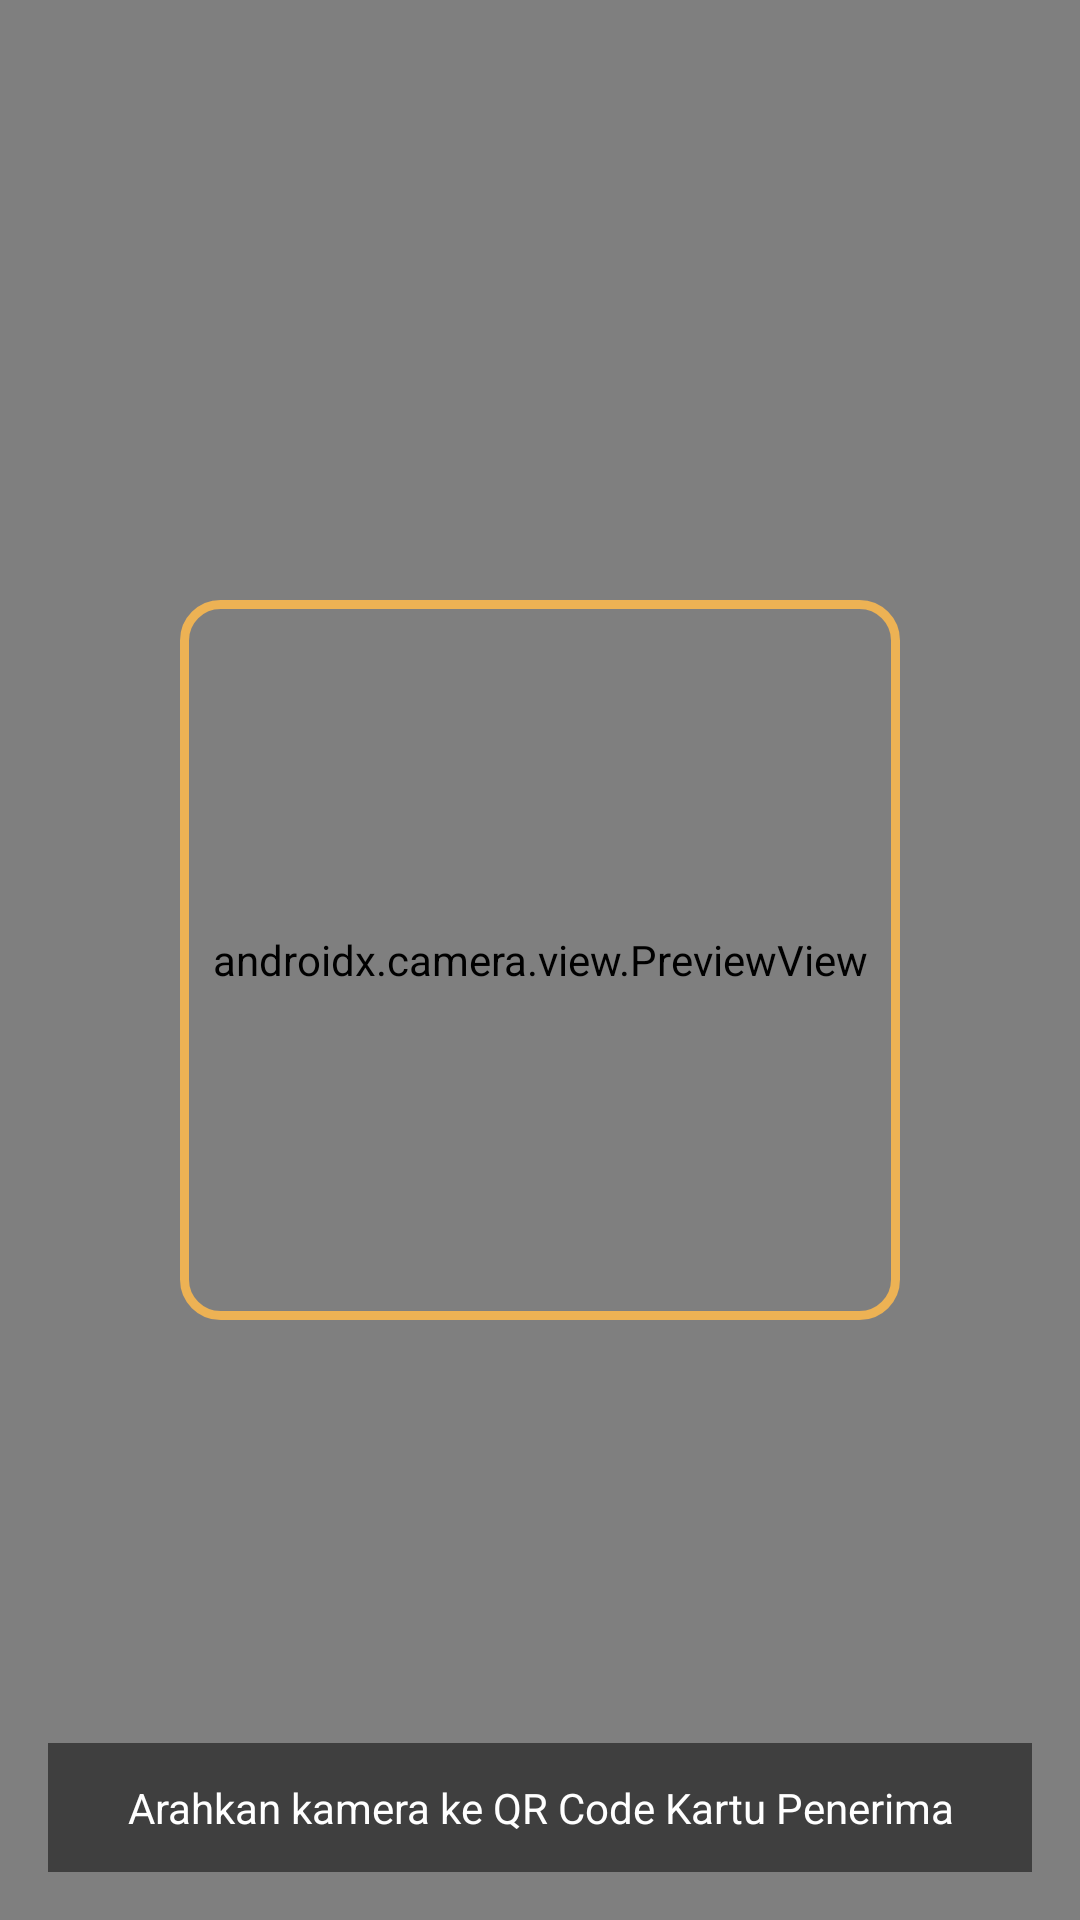

Layout XML and referenced resources for this Android screen:
<!-- AndroidManifest.xml: application theme Theme.Aliyalilac -->
<!-- res/layout/fragment_tab_scan.xml -->
<?xml version="1.0" encoding="utf-8"?>
<androidx.constraintlayout.widget.ConstraintLayout xmlns:android="http://schemas.android.com/apk/res/android"
    xmlns:app="http://schemas.android.com/apk/res-auto"
    android:layout_width="match_parent"
    android:layout_height="match_parent">

    <androidx.camera.view.PreviewView
        android:id="@+id/previewView"
        android:layout_width="0dp"
        android:layout_height="0dp"
        app:layout_constraintBottom_toBottomOf="parent"
        app:layout_constraintEnd_toEndOf="parent"
        app:layout_constraintStart_toStartOf="parent"
        app:layout_constraintTop_toTopOf="parent" />

    <View
        android:layout_width="240dp"
        android:layout_height="240dp"
        android:background="@drawable/scan_border"
        app:layout_constraintBottom_toBottomOf="parent"
        app:layout_constraintEnd_toEndOf="parent"
        app:layout_constraintStart_toStartOf="parent"
        app:layout_constraintTop_toTopOf="parent" />

    <TextView
        android:id="@+id/tvScanResult"
        android:layout_width="0dp"
        android:layout_height="wrap_content"
        android:layout_margin="16dp"
        android:gravity="center"
        android:text="Arahkan kamera ke QR Code Kartu Penerima"
        android:textColor="@android:color/white"
        android:background="#80000000"
        android:padding="12dp"
        android:textSize="14sp"
        app:layout_constraintBottom_toBottomOf="parent"
        app:layout_constraintEnd_toEndOf="parent"
        app:layout_constraintStart_toStartOf="parent" />

</androidx.constraintlayout.widget.ConstraintLayout>
<!-- resources referenced by this layout -->
<resources>
  <!-- drawable scan_border (drawable) -->
  <?xml version="1.0" encoding="utf-8"?>
  <shape xmlns:android="http://schemas.android.com/apk/res/android">
      <stroke android:width="3dp" android:color="#EDB254" />
      <solid android:color="#00000000" />
      <corners android:radius="12dp" />
  </shape>
  <style name="Theme.Aliyalilac" parent="Base.Theme.Aliyalilac" />
  <style name="Base.Theme.Aliyalilac" parent="Theme.Material3.DayNight.NoActionBar">
          
          
      </style>
</resources>
